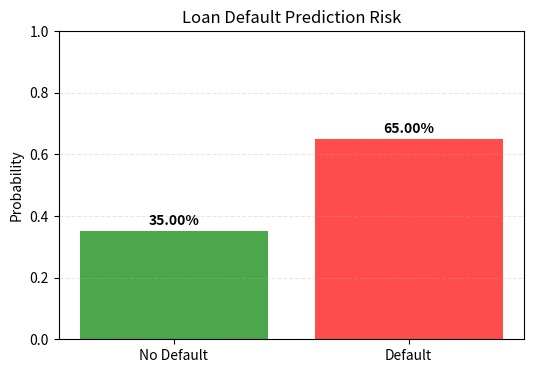

Source code (Python):
import matplotlib.pyplot as plt

def plot_single_prediction(default_prob):
    """
    Plots the probability of default vs no-default for a single prediction.
    
    Args:
        default_prob (float): The probability of default (between 0 and 1).
    """
    labels = ["No Default", "Default"]
    values = [1 - default_prob, default_prob]
    
    # Set colors: Green for No Default, Red for Default
    colors = ['green', 'red']

    plt.figure(figsize=(6, 4))
    plt.bar(labels, values, color=colors, alpha=0.7)
    plt.ylim(0, 1)
    plt.ylabel("Probability")
    plt.title("Loan Default Prediction Risk")
    
    # Add text labels on top of bars
    for i, v in enumerate(values):
        plt.text(i, v + 0.02, f"{v:.2%}", ha='center', fontweight='bold')
        
    plt.grid(axis='y', linestyle='--', alpha=0.3)
    plt.show()

if __name__ == "__main__":
    # Test the function with a dummy value
    plot_single_prediction(0.65)
